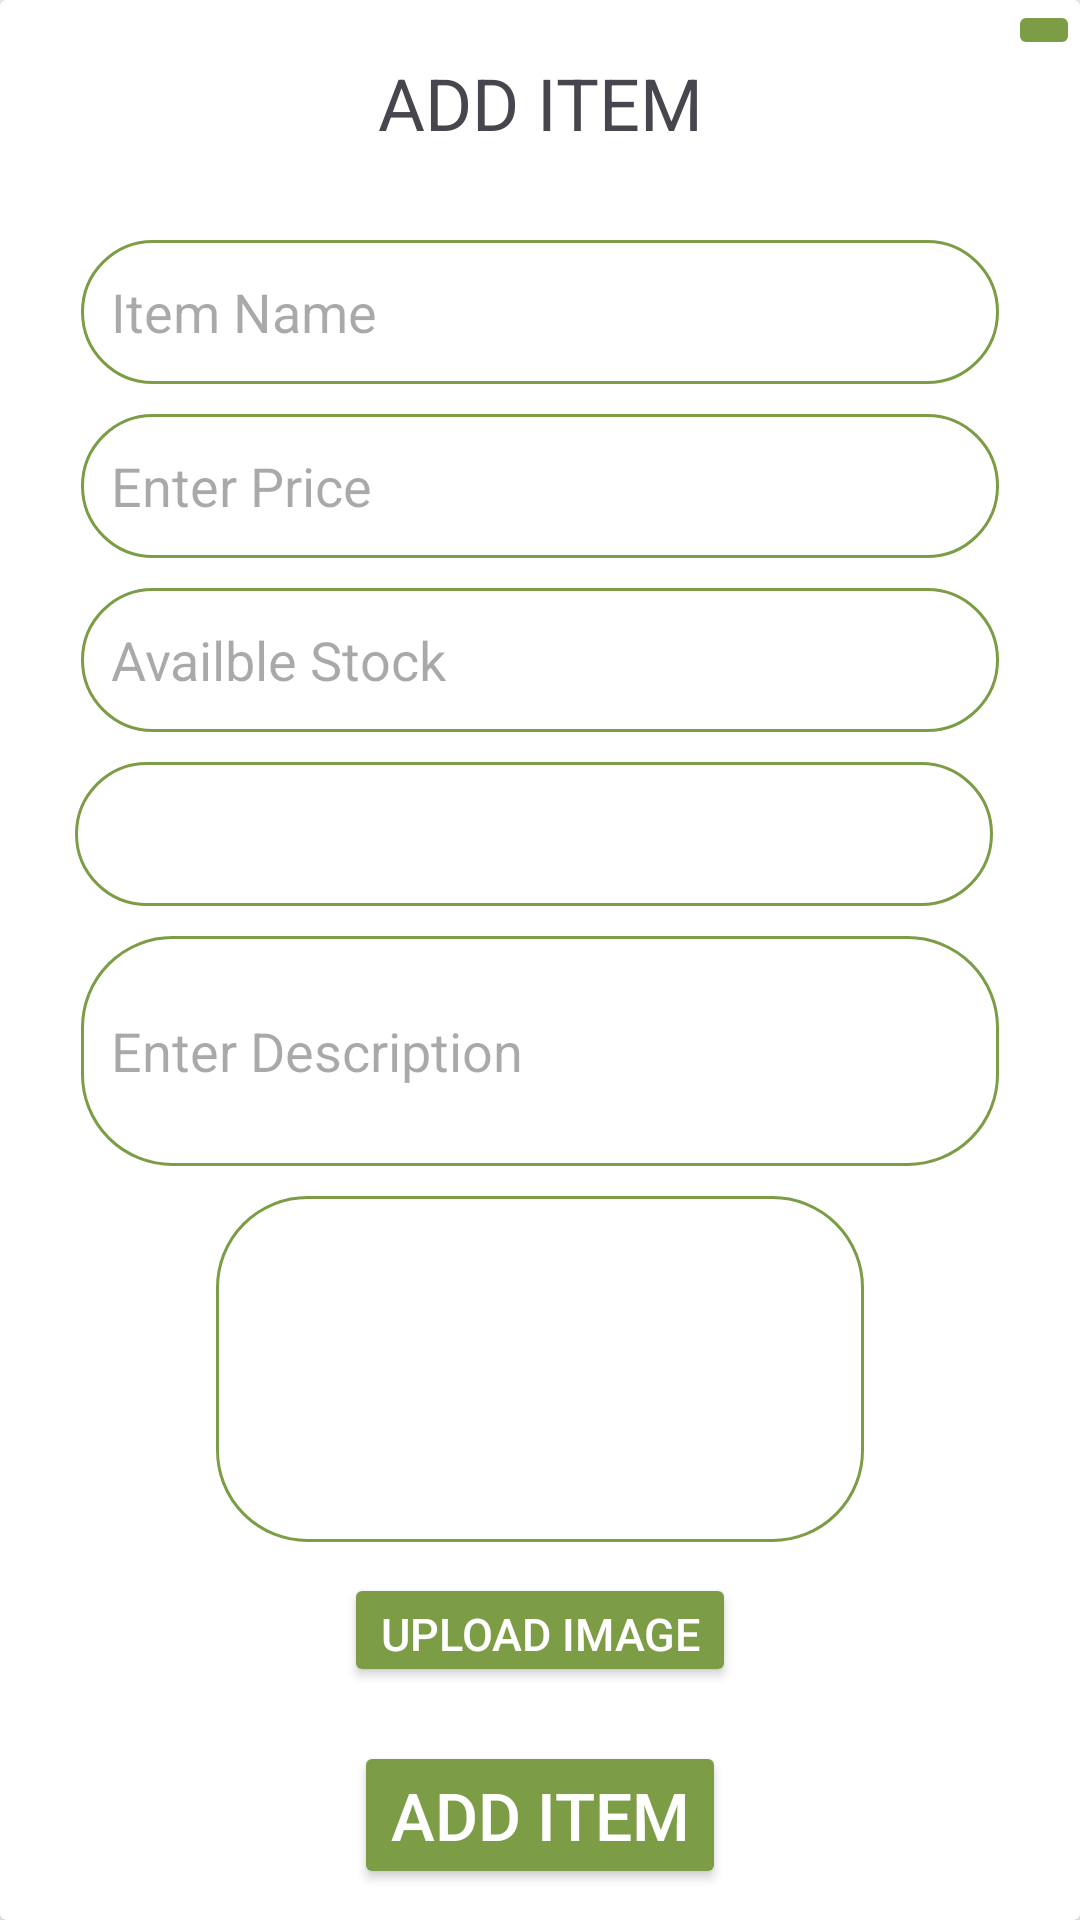

This screen was rendered from an Android layout file. Write that file and the resources it references.
<!-- AndroidManifest.xml: application theme Theme.MyApplication -->
<!-- res/layout/additem.xml -->
<?xml version="1.0" encoding="utf-8"?>
<androidx.constraintlayout.widget.ConstraintLayout xmlns:android="http://schemas.android.com/apk/res/android"
    android:layout_width="match_parent"
    android:layout_height="match_parent"
    android:layout_gravity="center"
    xmlns:app="http://schemas.android.com/apk/res-auto">

    <androidx.cardview.widget.CardView
        android:layout_width="match_parent"
        android:layout_height="match_parent"

        android:elevation="22dp"
        app:layout_constraintHeight_percent="0.75"
        app:layout_constraintStart_toStartOf="parent"

        app:layout_constraintTop_toTopOf="parent"
        app:layout_constraintWidth_percent="0.6">

        <androidx.constraintlayout.widget.ConstraintLayout
            android:layout_width="match_parent"
            android:layout_height="match_parent">


            <TextView
                android:id="@+id/textView"
                android:layout_width="match_parent"
                android:layout_height="wrap_content"
                android:layout_marginTop="18dp"
                android:gravity="center"
                android:text="ADD ITEM"

                android:textSize="24sp"
                app:layout_constraintStart_toStartOf="parent"
                app:layout_constraintTop_toTopOf="parent" />

            <ImageButton
                android:id="@+id/cancelDialog"
                android:layout_width="wrap_content"
                android:layout_height="wrap_content"
                android:backgroundTint="@color/olive"
                android:clickable="true"
                android:src="@drawable/cross"

                app:layout_constraintEnd_toEndOf="@+id/textView"
                app:layout_constraintTop_toTopOf="parent" />



            <EditText
                android:id="@+id/itemname"
                android:layout_width="0dp"
                android:textColor="@color/black"
                android:layout_height="0dp"
                android:layout_marginTop="80dp"
                android:background="@drawable/textbox"
                android:hint="Item Name"
                android:inputType="textEmailAddress"
                android:paddingLeft="10dp"

                android:selectAllOnFocus="true"
                app:layout_constraintEnd_toEndOf="parent"
                app:layout_constraintHeight_percent="0.075"
                app:layout_constraintStart_toStartOf="parent"

                app:layout_constraintTop_toTopOf="parent"
                app:layout_constraintWidth_percent="0.85" />

            <EditText
                android:id="@+id/price"
                android:layout_width="0dp"
                android:textColor="@color/black"
                android:layout_height="0dp"
                android:layout_marginTop="10dp"
                android:background="@drawable/textbox"
                android:hint="Enter Price"
                android:inputType="textEmailAddress"
                android:paddingLeft="10dp"
                android:selectAllOnFocus="true"

                app:layout_constraintEnd_toEndOf="parent"
                app:layout_constraintHeight_percent="0.075"
                app:layout_constraintStart_toStartOf="parent"
                app:layout_constraintTop_toBottomOf="@+id/itemname"
                app:layout_constraintWidth_percent="0.85" />

            <EditText
                android:id="@+id/Stock"
                android:layout_width="0dp"
                android:textColor="@color/black"
                android:layout_height="0dp"
                android:layout_marginTop="10dp"
                android:background="@drawable/textbox"
                android:hint="Availble Stock"
                android:paddingLeft="10dp"

                android:selectAllOnFocus="true"
                app:layout_constraintEnd_toEndOf="parent"
                app:layout_constraintHeight_percent="0.075"
                app:layout_constraintStart_toStartOf="parent"
                app:layout_constraintTop_toBottomOf="@+id/price"
                app:layout_constraintWidth_percent="0.85" />

            <Spinner
                android:id="@+id/Category"
                android:layout_width="0dp"
                android:textColor="@color/black"
                android:selectAllOnFocus="true"
                android:layout_height="0dp"
                android:paddingLeft="10dp"
                android:layout_marginLeft="25dp"
                android:layout_marginTop="10dp"
                android:background="@drawable/textbox"
                app:layout_constraintHeight_percent="0.075"
                app:layout_constraintStart_toStartOf="parent"
                app:layout_constraintTop_toBottomOf="@+id/Stock"
                app:layout_constraintWidth_percent="0.85">


            </Spinner>

            <EditText
                android:id="@+id/Description"
                android:layout_width="0dp"
                android:textColor="@color/black"
                android:layout_height="0dp"
                android:layout_marginTop="10dp"
                android:background="@drawable/largetextbox"
                android:hint="Enter Description"
                android:inputType="textMultiLine"
                android:paddingLeft="10dp"
                android:selectAllOnFocus="true"
                app:layout_constraintEnd_toEndOf="parent"
                app:layout_constraintHeight_percent="0.12"
                app:layout_constraintStart_toStartOf="parent"
                app:layout_constraintTop_toBottomOf="@+id/Category"
                app:layout_constraintWidth_percent="0.85" />

            <FrameLayout
                android:id="@+id/PicContainer"
                android:layout_width="0dp"
                android:layout_height="0dp"

                android:layout_marginTop="10dp"
                android:background="@drawable/largetextbox"

                app:layout_constraintEnd_toEndOf="parent"
                app:layout_constraintHeight_percent="0.18"
                app:layout_constraintStart_toStartOf="parent"


                app:layout_constraintTop_toBottomOf="@id/Description"
                app:layout_constraintWidth_percent="0.60"

                >
                <ImageView
                    android:layout_width="match_parent"
                    android:layout_height="match_parent"
                    android:scaleType="fitXY"

                    android:id="@+id/imageview"
                    />

            </FrameLayout>

            <Button
                android:id="@+id/picbtn"
                android:layout_width="wrap_content"
                android:layout_height="38dp"
                android:layout_gravity="start"
                android:layout_marginStart="48dp"
                android:layout_marginTop="7dp"
                android:layout_marginEnd="48dp"
                android:layout_marginBottom="64dp"
                android:backgroundTint="@color/olive"
                android:text="Upload Image"
                android:textColor="@color/white"
                android:textSize="15sp"
                app:layout_constraintBottom_toBottomOf="parent"
                app:layout_constraintEnd_toEndOf="parent"
                app:layout_constraintStart_toStartOf="parent"
                app:layout_constraintTop_toBottomOf="@+id/PicContainer"
                app:layout_constraintVertical_bias="0.2" />

            <Button
                android:id="@+id/Submit"
                android:layout_width="wrap_content"
                android:layout_height="wrap_content"
                android:layout_gravity="start"
                android:layout_marginStart="48dp"
                android:layout_marginTop="18dp"
                android:layout_marginEnd="48dp"
                android:layout_marginBottom="64dp"
                android:backgroundTint="@color/olive"

                android:text="Add Item"
                android:textColor="@color/white"
                android:textSize="22sp"

                app:layout_constraintEnd_toEndOf="parent"
                app:layout_constraintStart_toStartOf="parent"
                app:layout_constraintTop_toBottomOf="@+id/picbtn"
                app:layout_constraintVertical_bias="0.2" />


        </androidx.constraintlayout.widget.ConstraintLayout>

    </androidx.cardview.widget.CardView>
</androidx.constraintlayout.widget.ConstraintLayout>
<!-- resources referenced by this layout -->
<resources>
  <color name="black">#FF000000</color>
  <color name="olive">#7C9D45</color>
  <color name="white">#FFFFFFFF</color>
  <!-- drawable largetextbox (drawable) -->
  <?xml version="1.0" encoding="utf-8"?>
  <selector xmlns:android="http://schemas.android.com/apk/res/android">
  <item>
  
      <shape >
          <solid android:color="@color/white"></solid>
          <stroke android:color="@color/olive" android:width="1dp"/>
  
          <corners
            android:radius="30dp"
  
              />
      </shape>
  </item>
  </selector>
  <!-- drawable textbox (drawable) -->
  <?xml version="1.0" encoding="utf-8"?>
  <selector xmlns:android="http://schemas.android.com/apk/res/android">
  <item>
  
      <shape >
          <solid android:color="@color/white"></solid>
          <stroke android:color="@color/olive" android:width="1dp"/>
  
          <corners
            android:radius="81dp"
  
              />
      </shape>
  </item>
  </selector>
  <style name="Theme.MyApplication" parent="Base.Theme.MyApplication" />
  <style name="Base.Theme.MyApplication" parent="Theme.Material3.DayNight.NoActionBar">
          <item name="colorPrimary">@color/olive</item>
          
          
      </style>
</resources>
